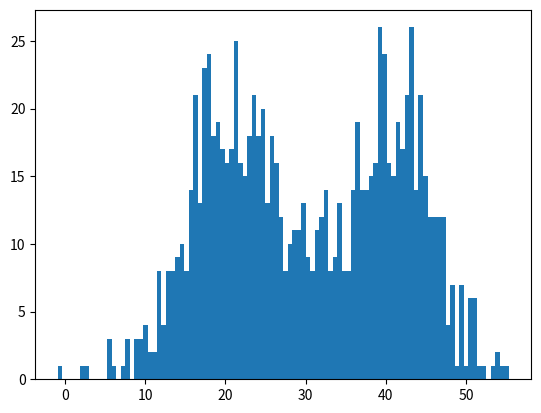

Write the Python code that produced this figure.
# __*__ coding:utf-8

import math
import numpy as np
import copy
import matplotlib.pyplot as plt

isDebug = True
#指定k个高斯分布参数，这里指定k=2。
#注意2个高斯分布具有相同方差Sigma，均值分别为Mu1,Mu2。
#共1000个数据


#Mu1,Mu2两个分布的均值，k分布个数
#N：每个分布下的总的样本数
#Sigma:方差，
def init_data(sigMa, Mu1, Mu2, k, N):
    global X  # 保存生成的随机样本
    global Mu  # 求类别的均值
    global Expectations  # 保存样本属于某类的概率

    # 1*N的矩阵，生成N个样本
    X = np.zeros((1, N))
    # 初始均值：两个分布的均值
    Mu = np.random.random(2)  # 0-1之间
    print("Mu",Mu)
    # 给定1000*2的矩阵，保存样本属于某类的概率
    Expectations = np.zeros((N, k))
    # 生成N个样本数据
    for i in range(0, N):
        # 在大于0.5在第1个分布，小于0.5在第2个分布
        if np.random.random(1) > 0.5:
            # N(Mu1,Sigma)的正态分布，#标准正态分布np.random.normal()
            X[0, i] = np.random.normal() * sigMa + Mu1  #
        else:
            # N(Mu2,Sigma)正态分布
            X[0, i] = np.random.normal() * sigMa + Mu2

    if isDebug:
        print("***********")
        print(u"初始观测数据X：", X)

#E步 计算每个样本属于男女各自的概率
#输入：方差Sigma，类别k，样本数N
def e_step(Sigma,k,N):
  #样本属于某类概率
  global Expectations
  #两类均值
  global Mu
  #样本
  global X

  #遍历所有样本点，计算属于每个类别的概率
  for i in range(0,N):
    #分母，用于归一化
    Denom = 0
	#遍历男女两类，计算各自归一化分母
    for j in range(0,k):
	  #计算分母
      Denom += math.exp((-1/(2*(float(Sigma**2))))*(float(X[0,i]-Mu[j]))**2)

	#遍历男女两类，计算各自分子部分
    for j in range(0,k):
	  #分子
      Numer = math.exp((-1/(2*(float(Sigma**2))))*(float(X[0,i]-Mu[j]))**2)
      #每个样本属于该类别的概率
      Expectations[i,j] = Numer/Denom

  if isDebug:
    print ("***********")
    print (u"隐藏变量E（Z）：")
    print (len(Expectations))
	#数据总个数
    print (Expectations.size)
	#矩阵数据
    print (Expectations.shape)
	#打印出隐藏变量的值
    print (Expectations)


#M步 期望最大化
def m_step(k,N):
  #样本属于某类概率P(k|xi)
  global Expectations
  #样本
  global X
  #计算两类的均值
  #遍历两类
  for j in range(0,k):
    Numer = 0
    Denom = 0
	#当前类别下，遍历所有样本
	#计算该类别下的均值和方差
    for i in range(0,N):
	  #该类别样本分布P(k|xi)xi
      Numer += Expectations[i,j]*X[0,i]
	  #该类别类样本总数Nk，Nk等于P(k|xi)求和
      Denom +=Expectations[i,j]
	#计算每个类别各自均值uk
    Mu[j] = Numer / Denom


#算法迭代iter_num次，或达到精度Epsilon停止迭代
#迭代次数1000次， 误差达到0.0001终止
#输入：两类相同方差Sigma，一类均值Mu1，一类均值Mu2
#类别数k，样本数N，迭代次数iter_num，可接受精度Epsilon
def run(Sigma,Mu1,Mu2,k,N,iter_num,Epsilon):
  #生成训练样本
  init_data(Sigma,Mu1,Mu2,k,N)
  print (u"初始<u1,u2>:", Mu)

  #迭代1000次
  for i in range(iter_num):
    #保存上次两类均值
    Old_Mu = copy.deepcopy(Mu)
	#E步
    e_step(Sigma,k,N)
    #M步
    m_step(k,N)

    #输出当前迭代次数及当前估计的值
    print (i,Mu)

	#判断误差
    if sum(abs(Mu-Old_Mu)) < Epsilon:
      break

if __name__ == '__main__':
    #随机生成两个分布的数据集
    # init_data(6,40,20,2,1000)
    # plt.hist(X[0,:],100) #柱状个数（纵轴表示区间段样本数）
    # plt.show()


    ##混合的两个高斯分布数据，估计各个分布的均值
    ##sigma,mu1,mu2,模型数，样本总数，迭代次数，迭代终止收敛精度
    run(6, 40, 20, 2, 1000, 1000, 0.0001)
    plt.hist(X[0, :], 100)  # 柱状图的宽度
    plt.show()